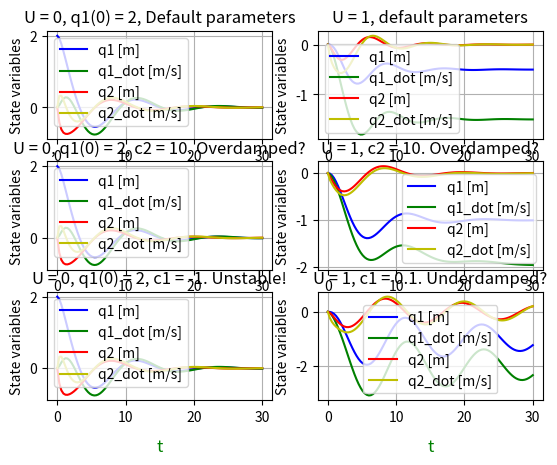

Source code (Python):
from math import *

import numpy as np
import matplotlib.pyplot as plt
from scipy.integrate import odeint

def pend(y, t, constants):
    x1, y1, x2, y2 = y

    m1 = constants["m1"]
    m2 = constants["m2"]
    k1 = constants["k1"]
    k2 = constants["k2"]
    c1 = constants["c1"]
    c2 = constants["c2"]
    u = constants["u"]

    dydt = [x2, 
            y2,     
            ((-k1-k2)*x1 + k2*y1 + (-c1-c2)*x2 + c2*y2)/m1, 
            (k2*x1 + (-k2)*y1 + c2*x2 + (-c2)*y2)/m2 - u/m2, 
            ]
    return dydt

def plot_soln(ax, soln, t, title="untitled"):
    ax.set_title(title)
    ax.plot(t, soln[:, 0], 'b', label='q1 [m]')
    ax.plot(t, soln[:, 1], 'g', label='q1_dot [m/s]')
    ax.plot(t, soln[:, 2], 'r', label='q2 [m]')
    ax.plot(t, soln[:, 3], 'y', label='q2_dot [m/s]')
    ax.legend(loc='best')
    ax.set_ylabel('State variables')
    ax.set_xlabel('t', labelpad=10, fontsize=12, color='green')
    ax.grid()

constants = {
    "m1": 2, "m2": 1,
    "k1": 1, "k2": 1,
    "c1": 1, "c2": 2,
    "u": 0,
}

# Initial conditions
# y0 = [q1, q1_dot, q2, q2_dot] 
y0 = [0, 0, 0, 0]
# Time boundary
t_lim = np.linspace(0, 30, 101)

#####
# Solution 1: U = 0, q1(0) = 2
#####
constants = {
    "m1": 2, "m2": 1,
    "k1": 1, "k2": 1,
    "c1": 1, "c2": 2,
    "u": 0,
}
y0 = [2, 0, 0, 0]

soln_1 = odeint(pend, y0, t_lim, args=(constants,))

#####
# Solution 2: U = 0, q1(0) = 2, c2 = 10
#####
constants = {
    "m1": 2, "m2": 1,
    "k1": 1, "k2": 1,
    "c1": 1, "c2": 2,
    "u": 0,
}
y0 = [2, 0, 0, 0]

soln_2 = odeint(pend, y0, t_lim, args=(constants,))

#####
# Solution 3: U = 0, q1(0) = 2, c1=-1
#####
constants = {
    "m1": 2, "m2": 1,
    "k1": 1, "k2": 1,
    "c1": 1, "c2": 2,
    "u": 0,
}
y0 = [2, 0, 0, 0]

soln_3 = odeint(pend, y0, t_lim, args=(constants,))

#####
# Solution 4: U = 1, default parameters
#####
constants = {
    "m1": 2, "m2": 1,
    "k1": 2, "k2": 1,
    "c1": 1, "c2": 2,
    "u": 1,
}
y0 = [0, 0, 0, 0]

soln_4 = odeint(pend, y0, t_lim, args=(constants,))

#####
# Solution 5: U = 1, c2 = 10
#####
constants = {
    "m1": 2, "m2": 1,
    "k1": 1, "k2": 1,
    "c1": 1, "c2": 10,
    "u": 1,
}
y0 = [0, 0, 0, 0]

soln_5 = odeint(pend, y0, t_lim, args=(constants,))

#####
# Solution 6: U = 1, c1 = 0.1. Underdamped?
#####
constants = {
    "m1": 2, "m2": 1,
    "k1": 1, "k2": 1,
    "c1": 0.1, "c2": 2,
    "u": 1,
}
y0 = [0, 0, 0, 0]

soln_6 = odeint(pend, y0, t_lim, args=(constants,))

fig, axs = plt.subplots(3,2)

plot_soln(axs[0,0], soln_1, t_lim, "U = 0, q1(0) = 2, Default parameters")
plot_soln(axs[1,0], soln_2, t_lim, "U = 0, q1(0) = 2, c2 = 10. Overdamped?")
plot_soln(axs[2,0], soln_3, t_lim, "U = 0, q1(0) = 2, c1 = -1. Unstable!")

plot_soln(axs[0,1], soln_4, t_lim, "U = 1, default parameters")
plot_soln(axs[1,1], soln_5, t_lim, "U = 1, c2 = 10. Overdamped?")
plot_soln(axs[2,1], soln_6, t_lim, "U = 1, c1 = 0.1. Underdamped?")

plt.show()